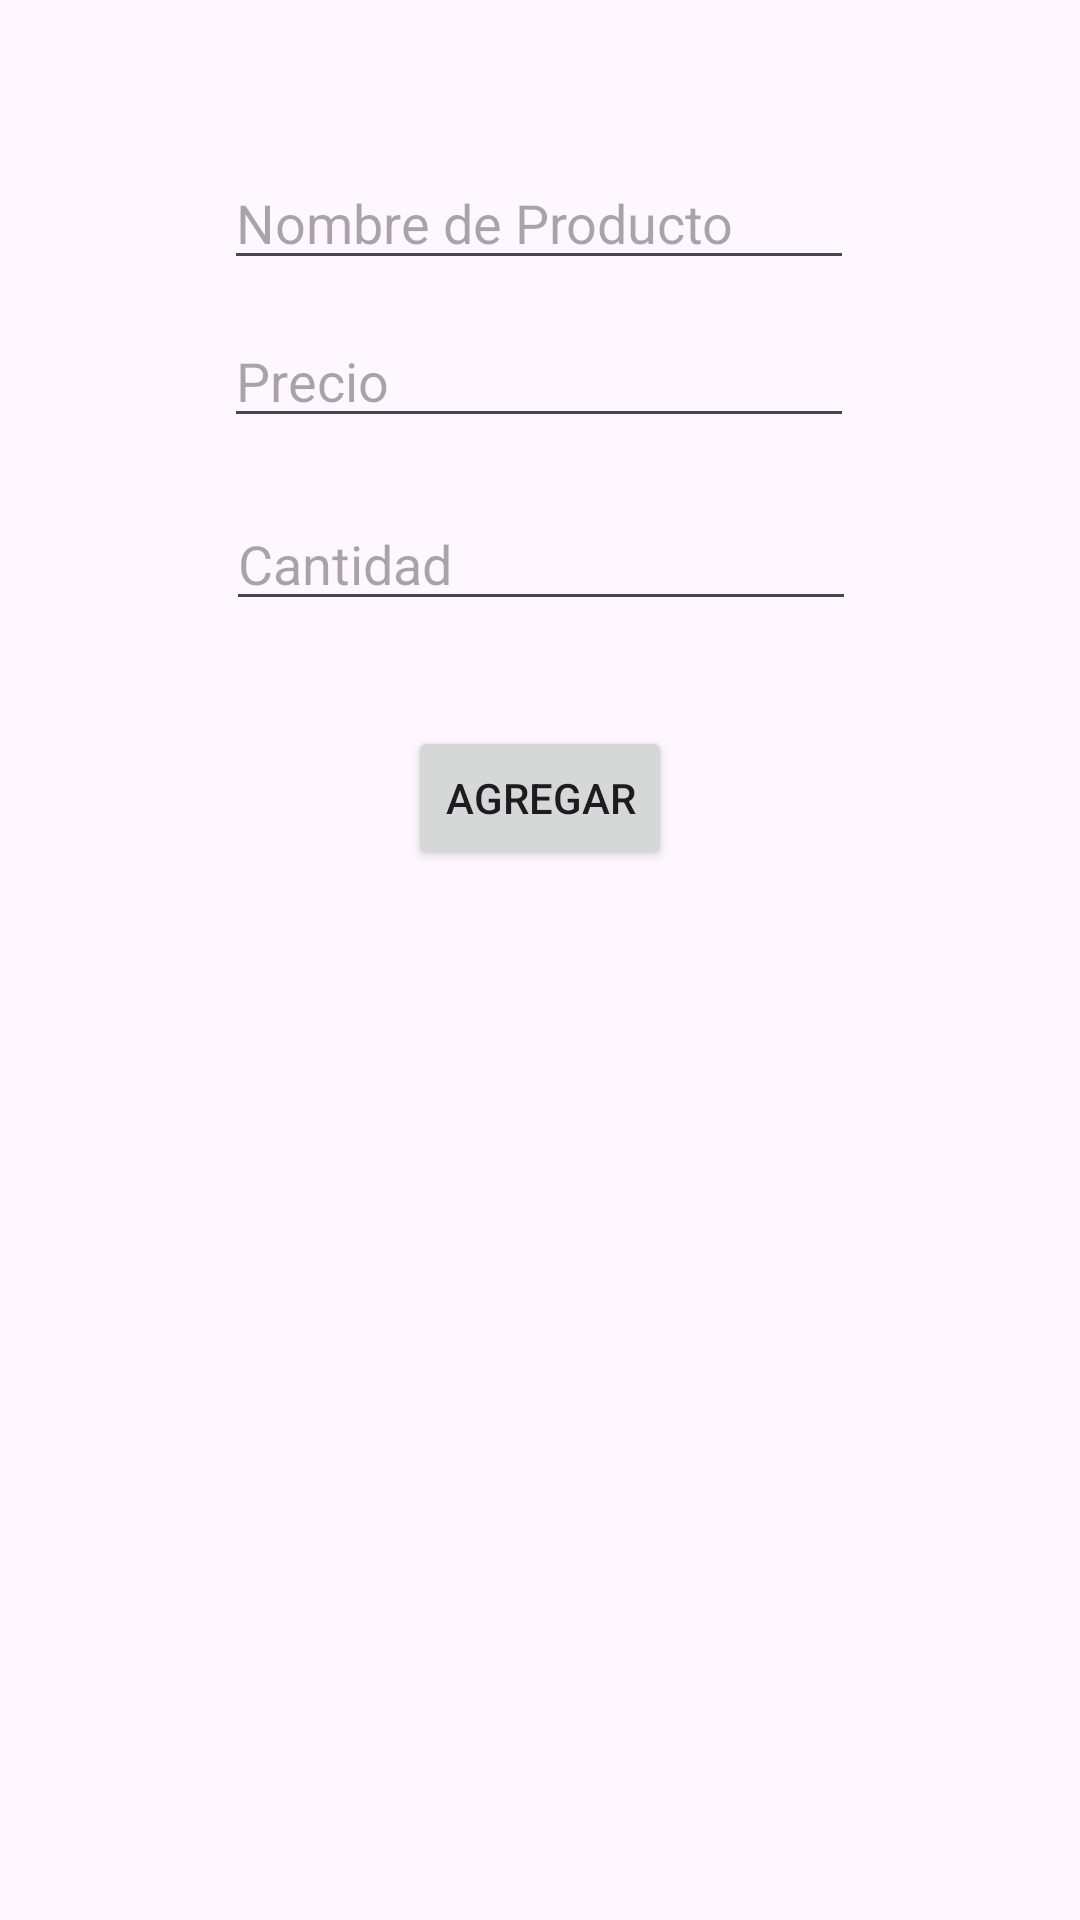

Reconstruct the res/layout file that produces this screen, plus the resources it refers to.
<!-- AndroidManifest.xml: application theme Theme.CrudCornejo2A -->
<!-- res/layout/activity_main.xml -->
<?xml version="1.0" encoding="utf-8"?>
<androidx.constraintlayout.widget.ConstraintLayout xmlns:android="http://schemas.android.com/apk/res/android"
    xmlns:app="http://schemas.android.com/apk/res-auto"
    xmlns:tools="http://schemas.android.com/tools"
    android:id="@+id/main"
    android:layout_width="match_parent"
    android:layout_height="match_parent"
    tools:context=".MainActivity"
    tools:layout_editor_absoluteX="0dp"
    tools:layout_editor_absoluteY="159dp">

    <Button
        android:id="@+id/btnAgregar"
        android:layout_width="wrap_content"
        android:layout_height="wrap_content"
        android:text="Agregar"
        app:layout_constraintBottom_toBottomOf="parent"
        app:layout_constraintEnd_toEndOf="parent"
        app:layout_constraintStart_toStartOf="parent"
        app:layout_constraintTop_toTopOf="parent"
        app:layout_constraintVertical_bias="0.409" />

    <EditText
        android:id="@+id/txtNombre"
        android:layout_width="wrap_content"
        android:layout_height="wrap_content"
        android:ems="10"
        android:hint="Nombre de Producto"
        android:inputType="text"
        app:layout_constraintBottom_toTopOf="@+id/txtPrecio"
        app:layout_constraintEnd_toEndOf="parent"
        app:layout_constraintHorizontal_bias="0.497"
        app:layout_constraintStart_toStartOf="parent"
        app:layout_constraintTop_toTopOf="parent"
        app:layout_constraintVertical_bias="0.823" />

    <EditText
        android:id="@+id/txtPrecio"
        android:layout_width="wrap_content"
        android:layout_height="wrap_content"
        android:ems="10"
        android:hint="Precio"
        android:inputType="text"
        app:layout_constraintBottom_toTopOf="@+id/txtCantidad"
        app:layout_constraintEnd_toEndOf="parent"
        app:layout_constraintHorizontal_bias="0.497"
        app:layout_constraintStart_toStartOf="parent"
        app:layout_constraintTop_toTopOf="parent"
        app:layout_constraintVertical_bias="0.843" />

    <EditText
        android:id="@+id/txtCantidad"
        android:layout_width="wrap_content"
        android:layout_height="wrap_content"
        android:layout_marginBottom="20dp"
        android:ems="10"
        android:hint="Cantidad"
        android:inputType="text"
        app:layout_constraintBottom_toTopOf="@+id/btnAgregar"
        app:layout_constraintEnd_toEndOf="parent"
        app:layout_constraintHorizontal_bias="0.502"
        app:layout_constraintStart_toStartOf="parent"
        app:layout_constraintTop_toTopOf="parent"
        app:layout_constraintVertical_bias="0.917" />

    <androidx.recyclerview.widget.RecyclerView
        android:id="@+id/rcvProductos"
        android:layout_width="412dp"
        android:layout_height="367dp"
        app:layout_constraintBottom_toBottomOf="parent"
        app:layout_constraintEnd_toEndOf="parent"
        app:layout_constraintHorizontal_bias="1.0"
        app:layout_constraintStart_toStartOf="parent"
        app:layout_constraintTop_toTopOf="parent"
        app:layout_constraintVertical_bias="1.0" />
</androidx.constraintlayout.widget.ConstraintLayout>
<!-- resources referenced by this layout -->
<resources>
  <style name="Theme.CrudCornejo2A" parent="Base.Theme.CrudCornejo2A" />
  <style name="Base.Theme.CrudCornejo2A" parent="Theme.Material3.DayNight.NoActionBar">
          
          
      </style>
</resources>
